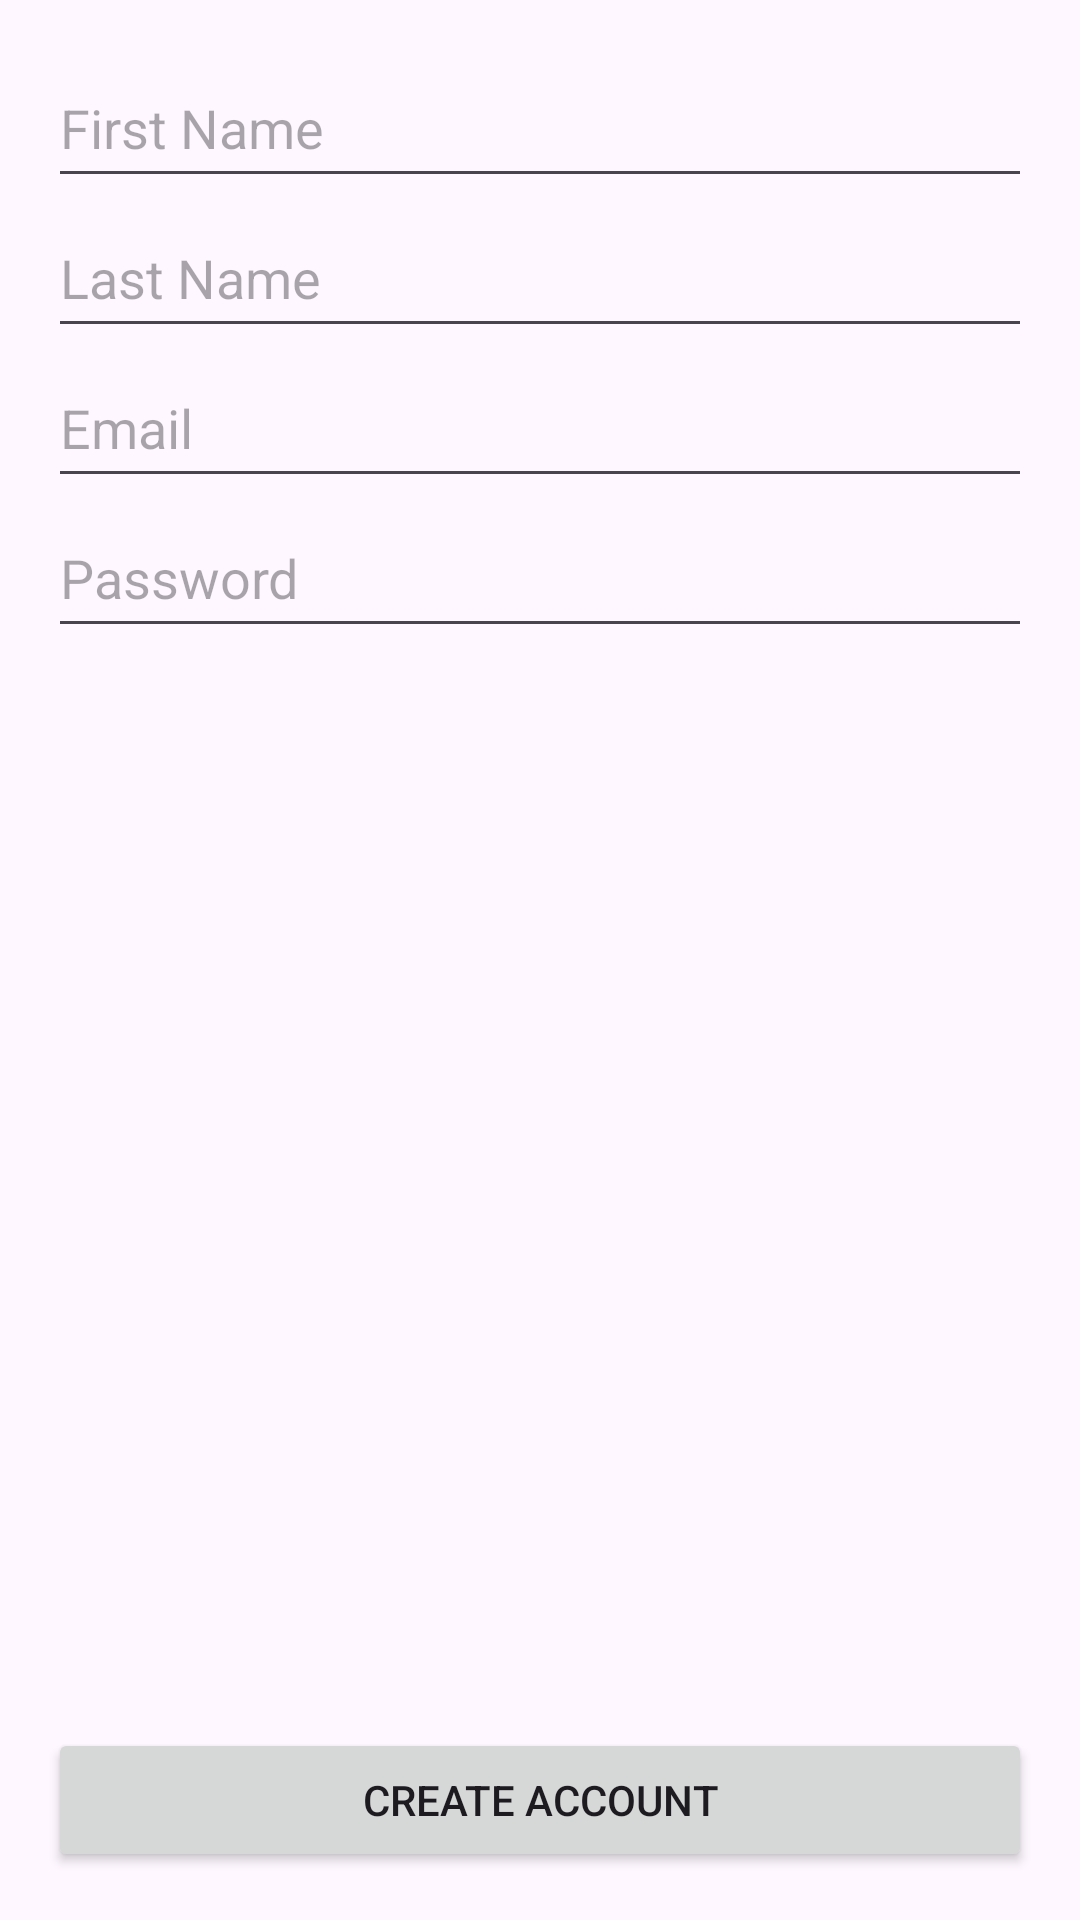

Here is an Android app screen rendered from its layout file. Give the layout XML and the strings, colors and styles it references.
<!-- AndroidManifest.xml: application theme Theme.MDP -->
<!-- res/layout/activity_signup.xml -->
<?xml version="1.0" encoding="utf-8"?>
<LinearLayout xmlns:android="http://schemas.android.com/apk/res/android"
    xmlns:tools="http://schemas.android.com/tools"
    android:layout_width="match_parent"
    android:layout_height="match_parent"
    android:padding="16dp"
    android:orientation="vertical"
    tools:context=".SignupActivity">

    <EditText
        android:id="@+id/editTextFirstname"
        android:layout_width="match_parent"
        android:layout_height="50dp"
        android:ems="10"
        android:hint="First Name"
        android:inputType="text" />

    <EditText
        android:id="@+id/editTextLastname"
        android:layout_width="match_parent"
        android:layout_height="50dp"
        android:ems="10"
        android:hint="Last Name"
        android:inputType="text" />

    <EditText
        android:id="@+id/editTextEmailAddress"
        android:layout_width="match_parent"
        android:layout_height="50dp"
        android:ems="10"
        android:hint="Email"
        android:inputType="text" />

    <EditText
        android:id="@+id/editTextPassword"
        android:layout_width="match_parent"
        android:layout_height="50dp"
        android:ems="10"
        android:hint="Password"
        android:inputType="text" />

    <Space
        android:layout_width="match_parent"
        android:layout_height="match_parent"
        android:layout_weight="1" />

    <Button
        android:id="@+id/buttonCreateAccount"
        android:layout_width="match_parent"
        android:layout_height="wrap_content"
        android:text="Create Account" />
</LinearLayout>
<!-- resources referenced by this layout -->
<resources>
  <style name="Theme.MDP" parent="Base.Theme.MDP" />
  <style name="Base.Theme.MDP" parent="Theme.Material3.DayNight.NoActionBar">
          
          
      </style>
</resources>
